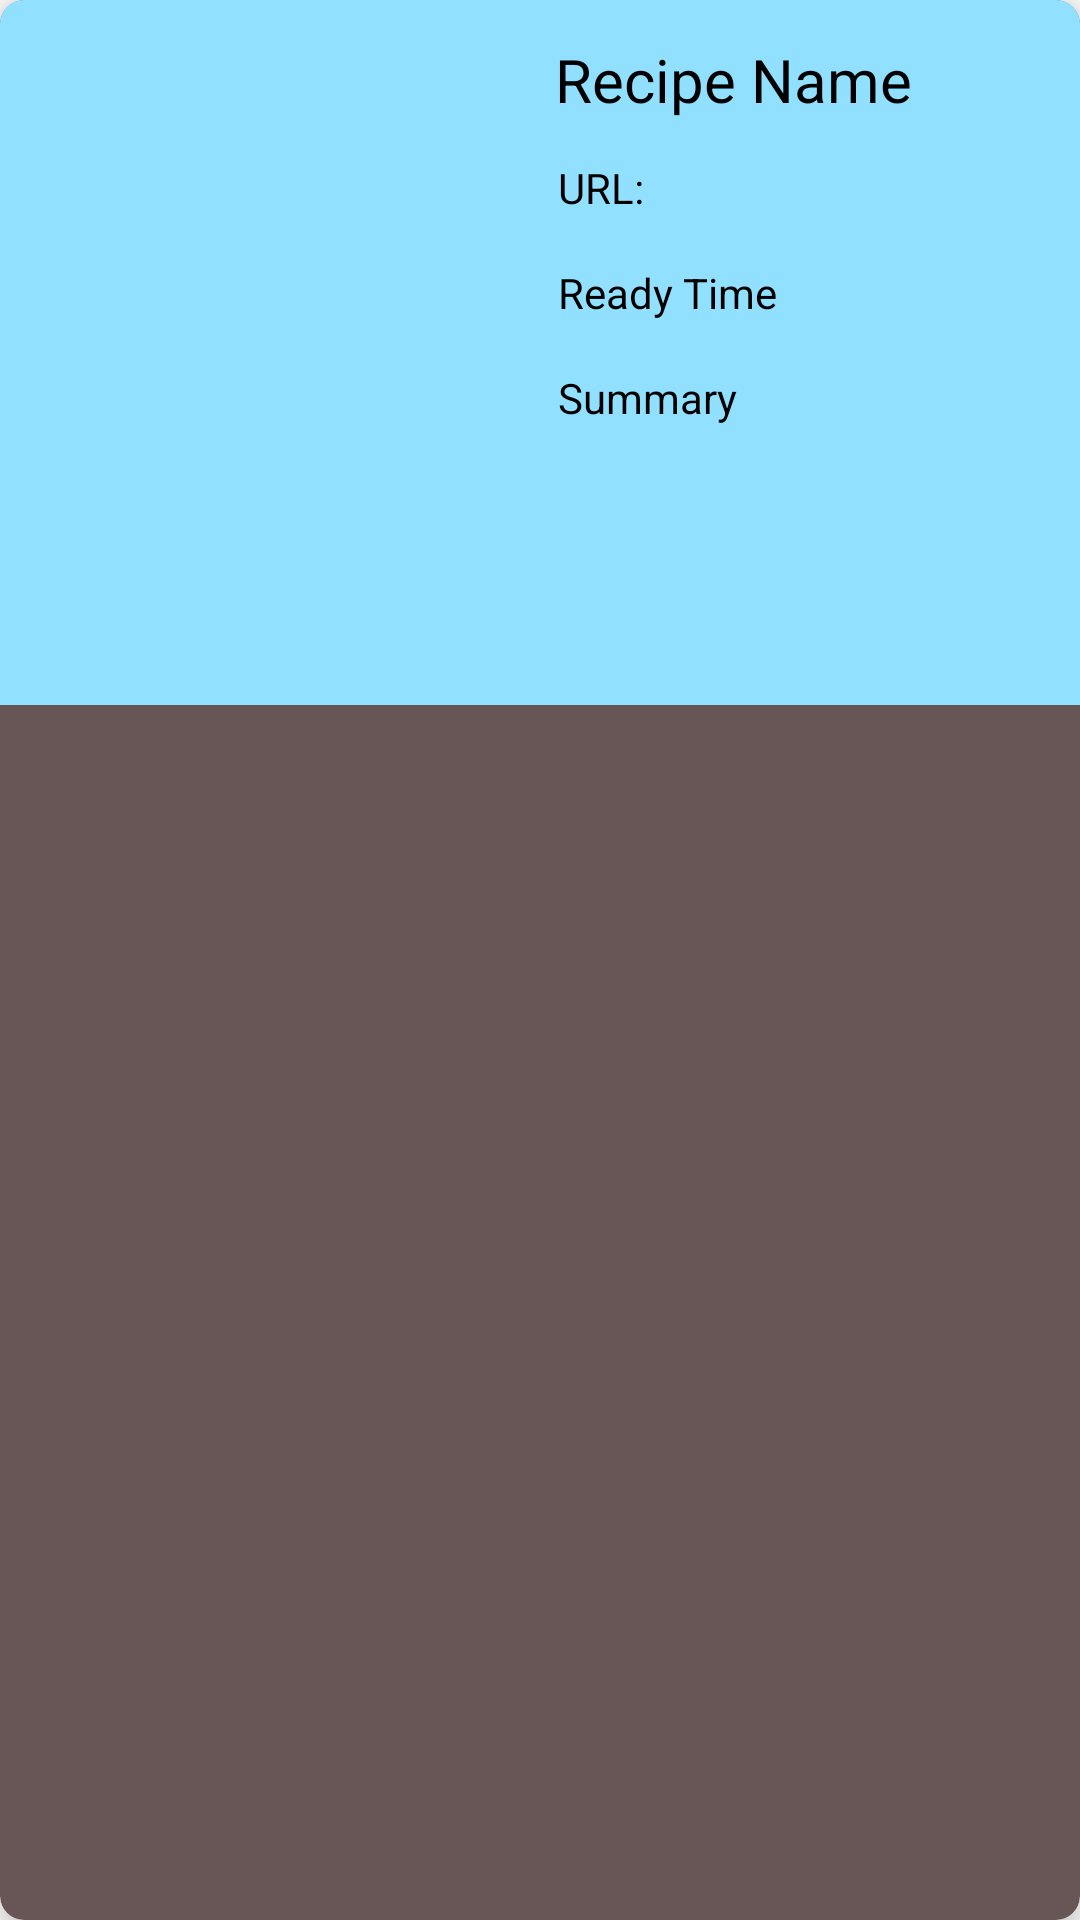

Reconstruct the res/layout file that produces this screen, plus the resources it refers to.
<!-- AndroidManifest.xml: application theme Theme.FinalAppSaumit -->
<!-- res/layout/adapterxml.xml -->
<?xml version="1.0" encoding="utf-8"?>

<androidx.cardview.widget.CardView xmlns:android="http://schemas.android.com/apk/res/android"
    xmlns:app="http://schemas.android.com/apk/res-auto"
    android:layout_width="match_parent"
    android:layout_height="wrap_content"
    android:layout_margin="4dp"
    app:cardBackgroundColor="#685656"
    app:cardCornerRadius="8dp"
    app:cardElevation="8dp">

    <RelativeLayout
        android:layout_width="match_parent"
        android:layout_height="wrap_content"
        android:background="#92E0FF">

        <ImageView
            android:id="@+id/recyclerRecipeImage"
            android:layout_width="162dp"
            android:layout_height="215dp"
            android:layout_alignParentStart="true"
            android:layout_alignParentTop="true"
            android:layout_marginStart="10dp"
            android:layout_marginTop="10dp"
            android:layout_marginEnd="10dp"
            android:layout_marginBottom="10dp" />

        <TextView
            android:id="@+id/recyclerRecipeTitle"
            android:layout_width="match_parent"
            android:layout_height="wrap_content"
            android:layout_marginTop="10dp"
            android:layout_toEndOf="@id/recyclerRecipeImage"
            android:padding="3dp"
            android:text="Recipe Name"
            android:textColor="@color/black"
            android:textSize="20sp" />

        <TextView
            android:id="@+id/recyclerRecipeServings"
            android:layout_width="match_parent"
            android:layout_height="wrap_content"
            android:layout_below="@id/recyclerRecipeTitle"
            android:layout_marginStart="1dp"
            android:layout_marginTop="7dp"
            android:layout_toEndOf="@id/recyclerRecipeImage"
            android:padding="3dp"
            android:text="URL: "
            android:textColor="@color/black"
            android:textSize="14sp" />


        <TextView
            android:id="@+id/recyclerRecipeReadyTime"
            android:layout_width="match_parent"
            android:layout_height="wrap_content"
            android:layout_below="@id/recyclerRecipeServings"
            android:layout_alignStart="@+id/recyclerRecipeServings"
            android:layout_marginStart="0dp"
            android:layout_marginTop="10dp"
            android:padding="3dp"
            android:text="Ready Time"
            android:textColor="@color/black"
            android:textSize="14sp" />

        <TextView
            android:id="@+id/recyclerSummary"
            android:layout_width="match_parent"
            android:layout_height="wrap_content"
            android:layout_below="@+id/recyclerRecipeReadyTime"
            android:layout_alignStart="@+id/recyclerRecipeReadyTime"
            android:layout_alignParentEnd="true"
            android:layout_marginStart="0dp"
            android:layout_marginTop="10dp"
            android:layout_marginEnd="8dp"
            android:padding="3dp"
            android:text="Summary"
            android:textColor="@color/black"
            android:textSize="14sp" />

    </RelativeLayout>


</androidx.cardview.widget.CardView>
<!-- resources referenced by this layout -->
<resources>
  <style name="Theme.FinalAppSaumit" parent="Theme.MaterialComponents.DayNight.DarkActionBar">
          
          <item name="colorPrimary">@color/purple_500</item>
          <item name="colorPrimaryVariant">@color/purple_700</item>
          <item name="colorOnPrimary">@color/white</item>
          
          <item name="colorSecondary">@color/teal_200</item>
          <item name="colorSecondaryVariant">@color/teal_700</item>
          <item name="colorOnSecondary">@color/black</item>
          
          <item name="android:statusBarColor" tools:targetApi="l">?attr/colorPrimaryVariant</item>
          
      </style>
  <!-- not gathered from this repository: default colours our renderer supplied (Android Studio template values) -->
  <color name="purple_500">#FF6200EE</color>
  <color name="purple_700">#FF3700B3</color>
  <color name="teal_200">#FF03DAC5</color>
  <color name="teal_700">#FF018786</color>
  <color name="black">#FF000000</color>
  <color name="white">#FFFFFFFF</color>
</resources>
